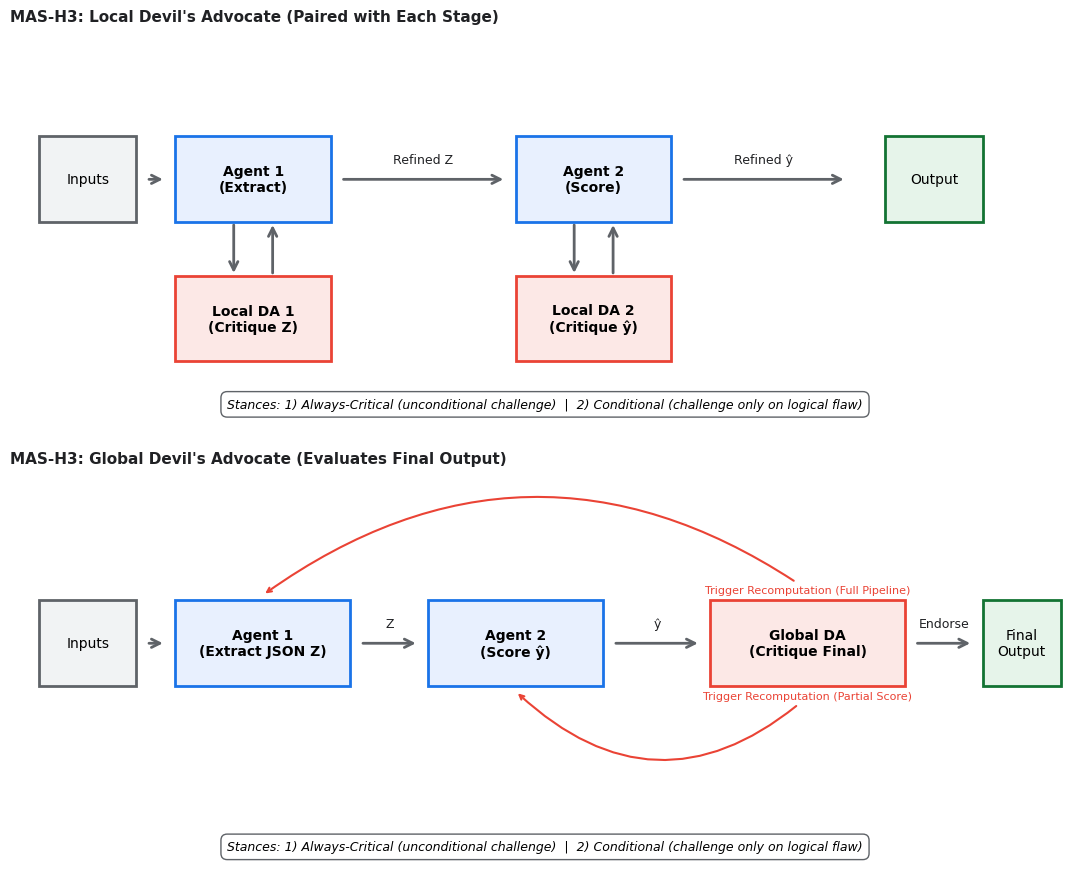

Recreate this plot in Python.
import matplotlib.pyplot as plt

# Set up style configurations globally
plt.rcParams['font.sans-serif'] = 'DejaVu Sans'
plt.rcParams['font.family'] = 'sans-serif'

# ==========================================
# CORE RENDERING ENGINE FUNCTIONS
# ==========================================
def draw_box(ax, text, x, y, width=2, height=1, facecolor='#E8F0FE', edgecolor='#1A73E8', lw=2):
    rect = plt.Rectangle((x - width/2, y - height/2), width, height, facecolor=facecolor, edgecolor=edgecolor, lw=lw, zorder=3)
    ax.add_patch(rect)
    ax.text(x, y, text, ha='center', va='center', fontsize=10, zorder=4, 
            weight='bold' if any(w in text for w in ['Agent', 'DA']) else 'normal')

def draw_arrow(ax, x1, y1, x2, y2, text="", text_offset_x=0.0, text_offset_y=0.12):
    ax.annotate("", xy=(x2, y2), xytext=(x1, y1),
                arrowprops=dict(arrowstyle="->", color="#5F6368", lw=2, mutation_scale=15),
                zorder=1)
    if text:
        mid_x = (x1 + x2) / 2 + text_offset_x
        mid_y = (y1 + y2) / 2 + text_offset_y
        ax.text(mid_x, mid_y, text, ha='center', va='bottom', fontsize=9, color="#202124", zorder=4)

def draw_stances_legend(ax):
    """Helper to draw the exact same stances footnote uniformly across both figures."""
    ax.text(5.5, 0.3, "Stances: 1) Always-Critical (unconditional challenge)  |  2) Conditional (challenge only on logical flaw)",
             ha='center', va='center', fontsize=9, style='italic', 
             bbox=dict(facecolor='#FFF', edgecolor='#5F6368', boxstyle='round,pad=0.5'))


# ==========================================
# PLOT POPULATION LOGIC (MERGED IN ONE ENGINE)
# ==========================================
def populate_local_da_axes(ax):
    ax.set_xlim(0, 11)
    ax.set_ylim(0, 3.8)
    ax.axis('off')
    ax.set_title("MAS-H3: Local Devil's Advocate (Paired with Each Stage)", loc='left', fontsize=11, weight='bold', color='#202124')
    
    # Horizontal Main Lane Flow
    draw_arrow(ax, 1.4, 2.4, 1.6, 2.4)
    draw_arrow(ax, 3.4, 2.4, 5.1, 2.4, text="Refined Z")
    draw_arrow(ax, 6.9, 2.4, 8.6, 2.4, text="Refined ŷ")
    
    # Main Lane Blocks (Shifted upward slightly to Y = 2.4)
    draw_box(ax, "Inputs", 0.8, 2.4, width=1.0, height=0.8, facecolor='#F1F3F4', edgecolor='#5F6368')
    draw_box(ax, "Agent 1\n(Extract)", 2.5, 2.4, width=1.6, height=0.8)
    draw_box(ax, "Agent 2\n(Score)", 6.0, 2.4, width=1.6, height=0.8)
    draw_box(ax, "Output", 9.5, 2.4, width=1.0, height=0.8, facecolor='#E6F4EA', edgecolor='#137333')

    # Local DA Vertical Feedback Loops (Y = 1.1)
    draw_box(ax, "Local DA 1\n(Critique Z)", 2.5, 1.1, width=1.6, height=0.8, facecolor='#FCE8E6', edgecolor='#EA4335')
    draw_box(ax, "Local DA 2\n(Critique ŷ)", 6.0, 1.1, width=1.6, height=0.8, facecolor='#FCE8E6', edgecolor='#EA4335')

    # Communication paths per pair
    draw_arrow(ax, 2.3, 2.0, 2.3, 1.5) 
    draw_arrow(ax, 2.7, 1.5, 2.7, 2.0) 
    
    draw_arrow(ax, 5.8, 2.0, 5.8, 1.5) 
    draw_arrow(ax, 6.2, 1.5, 6.2, 2.0) 

    # Footnote Legend
    draw_stances_legend(ax)

def populate_global_da_axes(ax):
    ax.set_xlim(0, 11)
    ax.set_ylim(0, 3.8)
    ax.axis('off')
    ax.set_title("MAS-H3: Global Devil's Advocate (Evaluates Final Output)", loc='left', fontsize=11, weight='bold', color='#202124')
    
    # Main Lane Flow
    draw_arrow(ax, 1.4, 2.2, 1.6, 2.2)
    draw_arrow(ax, 3.6, 2.2, 4.2, 2.2, text="Z")
    draw_arrow(ax, 6.2, 2.2, 7.1, 2.2, text="ŷ")
    draw_arrow(ax, 9.3, 2.2, 9.9, 2.2, text="Endorse")
    
    # Core Processing Blocks
    draw_box(ax, "Inputs", 0.8, 2.2, width=1.0, height=0.8, facecolor='#F1F3F4', edgecolor='#5F6368')
    draw_box(ax, "Agent 1\n(Extract JSON Z)", 2.6, 2.2, width=1.8, height=0.8)
    draw_box(ax, "Agent 2\n(Score ŷ)", 5.2, 2.2, width=1.8, height=0.8)
    draw_box(ax, "Global DA\n(Critique Final)", 8.2, 2.2, width=2.0, height=0.8, facecolor='#FCE8E6', edgecolor='#EA4335')
    draw_box(ax, "Final\nOutput", 10.4, 2.2, width=0.8, height=0.8, facecolor='#E6F4EA', edgecolor='#137333')

    # Top feedback loop: Global DA to Agent 1
    ax.annotate('Trigger Recomputation (Full Pipeline)', xy=(2.6, 2.65), xytext=(8.2, 2.65),
                 arrowprops=dict(arrowstyle="->", color="#EA4335", connectionstyle="arc3,rad=.35", lw=1.5),
                 ha='center', va='bottom', fontsize=8, color='#EA4335')

    # Bottom feedback loop: Global DA curves down safely below to Agent 2
    ax.annotate('Trigger Recomputation (Partial Score)', xy=(5.2, 1.75), xytext=(8.2, 1.75),
                 arrowprops=dict(arrowstyle="->", color="#EA4335", connectionstyle="arc3,rad=-0.45", lw=1.5),
                 ha='center', va='top', fontsize=8, color='#EA4335')

    # Footnote Legend
    draw_stances_legend(ax)

def generate_combined_trs():
    # Combined multi-plot setup (11 inches wide, 9 inches tall total to fit both 4.5 inch tall panes)
    fig, axes = plt.subplots(nrows=2, ncols=1, figsize=(11, 9))
    
    # Render into each separate subplot axis
    populate_local_da_axes(axes[0])
    populate_global_da_axes(axes[1])
    
    plt.tight_layout()
    plt.savefig('trs_h3_combined_da.png', dpi=300)
    plt.close()


# ==========================================
# MAIN EXECUTION RUNNER
# ==========================================
if __name__ == '__main__':
    print("Regenerating and merging TRS diagrams into a single image asset...")
    
    generate_combined_trs()
    print(" -> Saved: trs_h3_combined_da.png")
    
    print("\nComplete! Unified canvas contains both diagrams with preserved stance footnotes.")
